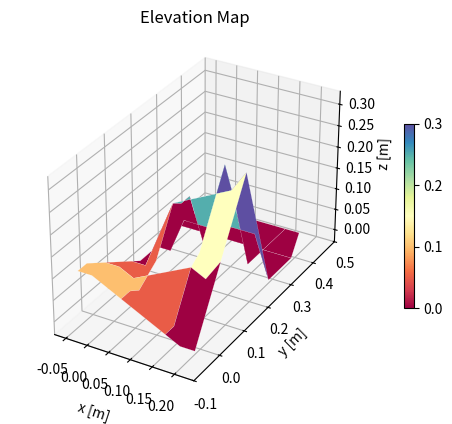
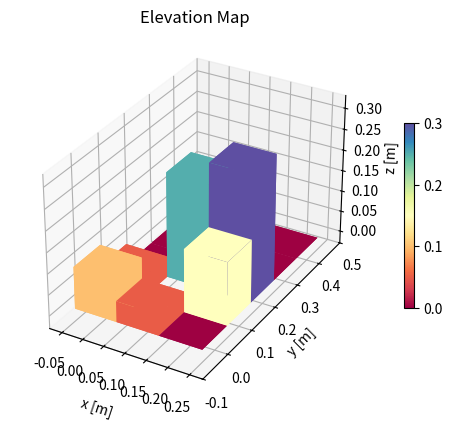
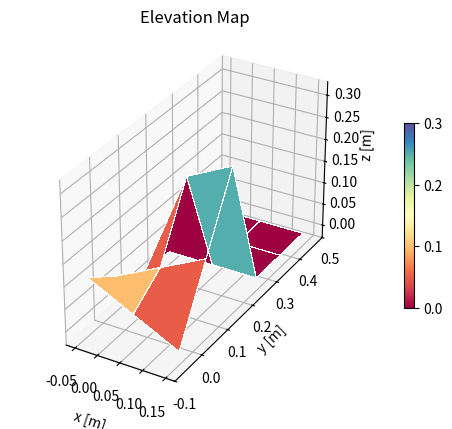

Write Python code to recreate these figures, in order.
import matplotlib.pyplot as plt
import numpy as np
from mpl_toolkits.mplot3d import Axes3D
from matplotlib import cm
from matplotlib import colors, colormaps
from scipy.interpolate import LinearNDInterpolator

def surf_elev_map_plot_pretty(elev, layer_color, cell_n, resolution, offset, colormap='Spectral', scale_mode="z_fit", layer_color_min=None):
   """
   Plot a 3D surface plot of the elevation map using maptlotlib plot_surface. Colors are determined by the layer_color map
   which could be variance, or some other value. The surface plot is interpolated to make it look smoother
   This causes some artifacts at the edges of the map when nans exist at the edge, but it looks better than
   the alternatives. If you really want to know what the underlying data looks like then use the bar_elev_map_plot.
   
   Args:
      elev:             2D numpy array of elevation values
      layer_color:      2D numpy array of values to determine the color of the surface plot
      cell_n:           Number of cells in the x and y direction (true numbers not padded)
      resolution:       Resolution of the cells in the x and y direction
      offset:           Offset of the map in the x and y direction
      colormap:         Colormap to use for the surface plot
      scale_mode:       How to scale the z axis of the plot. "z_fit" scales size of the z axis box to match the
                        maximum x or y axis size. "equal" sets the size of the z axis such that the scale is the
                        same in all directions (i.e. a sphere would look like a sphere)
      layer_color_min:  Minimum value to consider for coloring the map with layer. If None, the minimum 
                        value of the layer_color is used
   """
   cmap = colormaps[colormap]
   cmap.set_bad(color='black', alpha=0.0)
    # Include padding of 1 cell on each side for plotting and interpolation purposes
   elev_x = np.arange(cell_n )*resolution + offset[0]
   elev_y = np.arange(cell_n )*resolution + offset[1]
   elev_x_pad = np.arange(cell_n + 2)*resolution + offset[0] - resolution
   elev_y_pad = np.arange(cell_n + 2 )*resolution + offset[1] - resolution
   elev_x_mg, elev_y_mg = np.meshgrid(elev_x_pad, elev_y_pad, indexing='ij')

   # Now generate interpolated xy and z coordinates for map to make surface plot look smooth
   # Pad Z now
   z_pad = np.pad(elev.copy(), (1,1), mode='edge')
   valid_pad = ~np.isnan(z_pad)

   x = np.linspace(elev_x[0] - resolution/3, elev_x[-1] + 2*resolution/3, 3*cell_n+1)
   y = np.linspace(elev_y[0] - resolution/3, elev_y[-1] + 2*resolution/3, 3*cell_n+1)
   x, y = np.meshgrid(x, y, indexing='ij')
   # Interpolate z values
   interp = LinearNDInterpolator(list(zip(elev_x_mg[valid_pad].ravel(), elev_y_mg[valid_pad].ravel())), z_pad[valid_pad].ravel())
   # interp = LinearNDInterpolator(list(zip(elev_x_mg.ravel(), elev_y_mg.ravel())), z_pad.ravel())
   z = interp((x.ravel(), y.ravel())).reshape(x.shape)
   # Shift x and y to be in the center of the cell
   x = x - resolution/(2*3)
   y = y - resolution/(2*3)
   # Remove values that were interpolated from nans by making those values nans again
   # elev_tmp = np.repeat(np.repeat(elev,3,axis=0),3, axis=1)
   # elev_tmp = np.pad(elev_tmp, (0,1), mode='edge')
   # valid_interp = ~np.isnan(elev_tmp)
   # z[~valid_interp] = np.nan
   # If there are nans in the interpolated values, replace them with the uninterpolated values
   # This helps correct some artifacts at the edges of the map
   valid = ~np.isnan(z[:-1,:-1])
   elev_repeated = np.repeat(np.repeat(elev, 3, axis=0), 3, axis=1)
   # Hacky indexing, but it works i supose
   z[:-1,:-1][~valid] = elev_repeated[~valid]
   layer_color = np.repeat(np.repeat(layer_color,3,axis=0),3, axis=1)
   layer_color = np.pad(layer_color, (0,1), mode='edge')
   layer_color_max = np.nanmax(layer_color)
   if layer_color_min is None:
      layer_color_min = np.nanmin(layer_color)
   # TODO: Deal with min value
   norm = colors.Normalize(vmin=layer_color_min, vmax=layer_color_max)
   rgba = cmap(norm(layer_color))
   # rgba[0:n_repeats*n_pad_front,:] = [0, 0, 0, 0]
   # rgba[:,0:n_repeats*n_pad_front] = [0, 0, 0, 0]
   # fig = plt.figure()
   # ax = fig.add_subplot(1, 1, 1, projection='3d')
   fig, ax = plt.subplots(subplot_kw=dict(projection='3d'))
   surf = ax.plot_surface(x, y, z, rstride=3, cstride=3, facecolors=rgba,
                        linewidth=0.1, antialiased=True, shade=False, edgecolor='white')
   
   # wirex = np.arange(cell_n +1)*resolution + offset_x - resolution/3
   # wirey = np.arange(cell_n +1)*resolution + offset_y - resolution/3
   # wirex, wirey = np.meshgrid(wirex, wirey, indexing='ij')
   # wirez = np.pad(elev, (0,1), mode='edge')
   # ax.plot_wireframe(wirex, wirey, wirez, color='black', linewidth=0.5)
   # ax.plot_wireframe(x, y, z, rstride=3, cstride=3,
   #                   color='black', linewidth=0.5)
   # add colorboar
   mappable = cm.ScalarMappable(norm=norm, cmap=cmap)
   mappable.set_array(layer_color)
   fig.colorbar(mappable, ax=ax, shrink=0.5)
   ax.set_title('Elevation Map')
   ax.set_xlabel('x [m]')
   ax.set_ylabel('y [m]')
   ax.set_zlabel('z [m]')
   # Make plot aspect ratio equal
   # ax.set_box_aspect([1,1,1])
   # ax.axis('equal')
   # ax.axis('scaled')

   v = ~np.isnan(z)
   xmin = np.min(x[v])
   xmax = np.max(x[v])
   ymin = np.min(y[v])
   ymax = np.max(y[v])
   zmin = np.nanmin(z)
   zmax = np.nanmax(z)
   xrange = xmax - xmin
   yrange = ymax - ymin
   zrange = zmax - zmin
   ax.set_xlim(xmin - 0.1*xrange, xmax + 0.1*xrange)
   ax.set_ylim(ymin - 0.1*yrange, ymax + 0.1*yrange)
   ax.set_zlim(zmin - 0.1*zrange, zmax + 0.1*zrange)
   if scale_mode == "z_fit":
      z_scale = np.max([xrange, yrange])/zrange
   elif scale_mode == "equal":
      z_scale = 1.0
   ax.set_box_aspect([xrange, yrange, z_scale*zrange])
   # ax.set_zlim(-3.0, 3.0)

def surf_elev_map_plot(elev, layer_color, cell_n, resolution, offset, colormap='Spectral', scale_mode="z_fit"):
   """
   Plot a 3D surface plot of the elevation map. Colors are determined by the layer_color map
   which could be variance, or some other value. The surfaces that are generated by plot_surface
   are generated by procedurally generating the faces of the surface from the [0,0] corner of the cell.
   This results in some artifacts at the edges of the map when nans exist at the edge.
   """
   
   valid = np.logical_not(np.isnan(elev))
   # Pad to enable visualization of +x and +y the edges of the map
   x = np.arange(cell_n + 1)*resolution + offset[0] - resolution/2
   y = np.arange(cell_n + 1 )*resolution + offset[1] - resolution/2
   x, y = np.meshgrid(x, y, indexing='ij')
   z = np.pad(elev, (0,1), mode='edge')
   fig, ax = plt.subplots(subplot_kw=dict(projection='3d'))
   cmap = colormaps[colormap]
   cmap.set_bad(color='black', alpha=0.0)
   layer_max = np.nanmax(layer_color[valid])
   # TODO: Deal with min value
   norm = colors.Normalize(vmin=0.0, vmax=layer_max)
   layer_color = np.pad(layer_color, (0,1), mode='edge')
   rgba = cmap(norm(layer_color))
   # Interpolate nan z values and plot as different color
   valid_pad = ~np.isnan(z)
   interp = LinearNDInterpolator(list(zip(x[valid_pad].ravel(), y[valid_pad].ravel())), z[valid_pad].ravel())
   z = interp((x.ravel(), y.ravel())).reshape(x.shape)
   surf = ax.plot_surface(x, y, z, rstride=1, cstride=1, facecolors=rgba,
                           linewidth=0.033, antialiased=False, shade=False, edgecolor='white')
   # Add lines to the surface plot
   # ax.plot_wireframe(x, y, z, color='black', linewidth=0.5)
   # add color bar which maps variances to colors
   mappable = cm.ScalarMappable(norm=norm, cmap=cmap)
   mappable.set_array(layer_color)
   fig.colorbar(mappable, ax=ax, shrink=0.5)
   ax.set_title('Elevation Map')
   ax.set_xlabel('x [m]')
   ax.set_ylabel('y [m]')
   ax.set_zlabel('z [m]')
   # Make plot aspect ratio equal
   # ax.axis('scaled')
   v = ~np.isnan(z)
   xmin = np.min(x[v])
   xmax = np.max(x[v])
   ymin = np.min(y[v])
   ymax = np.max(y[v])
   zmin = np.nanmin(z)
   zmax = np.nanmax(z)
   xrange = xmax - xmin
   yrange = ymax - ymin
   zrange = zmax - zmin
   ax.set_xlim(xmin - 0.1*xrange, xmax + 0.1*xrange)
   ax.set_ylim(ymin - 0.1*yrange, ymax + 0.1*yrange)
   ax.set_zlim(zmin - 0.1*zrange, zmax + 0.1*zrange)
   if scale_mode == "z_fit":
      z_scale = np.max([xrange, yrange])/zrange
   elif scale_mode == "equal":
      z_scale = 1.0
   ax.set_box_aspect([xrange, yrange, z_scale*zrange])
   # ax.set_box_aspect([1,1,1])
   # ax.set_zlim(-3.0, 3.0)


def bar_elev_map_plot(elev, layer_color, cell_n, resolution, offset, colormap='Spectral', scale_mode="z_fit"):
      """
      Plot a 3D bar plot of the elevation map. Colors are determined by the layer_color map
      which could be variance, or some other value. This plot is not interpolated and shows the
      actual data values. This may make for slower rendering due to each column being a separate bar with 6 faces.

      Args:
         elev: 2D numpy array of elevation values
         layer_color: 2D numpy array of values to determine the color of the surface plot
         cell_n: Number of cells in the x and y direction (true numbers not padded)
         resolution: Resolution of the cells in the x and y direction
         offset: Offset of the map in the x and y direction
         colormap: Colormap to use for the surface plot
      """
      cmap = colormaps[colormap]
      cmap.set_bad(color='black', alpha=0.0)
      fig, ax = plt.subplots(subplot_kw=dict(projection='3d'))
      bottom = np.zeros_like(elev)
      top = elev.copy()
      x = np.arange(cell_n)*resolution + offset[0] - resolution/2
      y = np.arange(cell_n )*resolution + offset[1] - resolution/2
      x, y = np.meshgrid(x, y, indexing='ij')
      valid = ~np.isnan(elev)
      layer_color_max = np.nanmax(elev)
      norm = colors.Normalize(vmin=0.0, vmax=layer_color_max)
      rgba = cmap(norm(layer_color[valid]))
      ax.bar3d(x[valid].ravel(), y[valid].ravel(), bottom[valid].ravel(), resolution, resolution, top[valid].ravel(), shade=False, color=rgba.reshape(-1, 4))
      # add colorboar
      mappable = cm.ScalarMappable(norm=norm, cmap=cmap)
      mappable.set_array(layer_color[valid])
      fig.colorbar(mappable, ax=ax, shrink=0.5)
      ax.set_title('Elevation Map')
      ax.set_xlabel('x [m]')
      ax.set_ylabel('y [m]')
      ax.set_zlabel('z [m]')
      # Make plot aspect ratio equal
      # ax.set_box_aspect([1,1,1])
      # ax.axis('equal')
      # ax.axis('scaled')
      v = ~np.isnan(top)
      xmin = np.min(x[v])
      xmax = np.max(x[v]) + resolution
      ymin = np.min(y[v])
      ymax = np.max(y[v]) + resolution
      zmin = np.nanmin(top)
      zmax = np.nanmax(top)
      xrange = xmax - xmin
      yrange = ymax - ymin
      zrange = zmax - zmin
      ax.set_xlim(xmin - 0.1*xrange, xmax + 0.1*xrange)
      ax.set_ylim(ymin - 0.1*yrange, ymax + 0.1*yrange)
      ax.set_zlim(zmin - 0.1*zrange, zmax + 0.1*zrange)
      if scale_mode == "z_fit":
         z_scale = np.max([xrange, yrange])/zrange
      elif scale_mode == "equal":
         z_scale = 1.0
      ax.set_box_aspect([xrange, yrange, z_scale*zrange])
      # ax.set_zlim(-3.0, 3.0)

if __name__ == '__main__':
   # Generate Test Map
   cell_n = 5
   resolution = .1
   offset = np.zeros(2)
   elev = np.zeros((cell_n, cell_n))
   elev[0,0] = 1.0
   elev[1,0] = 0.5
   elev[0,1] = 0.5
   elev[1,1] = np.nan
   elev[2,1] = 1.5
   elev[1,2] = 2.5
   elev[2,2] = 3.0
   elev[3:,:] = np.nan
   # elev[:,3] = np.nan
   # Original xy coordinates
   elev *= resolution
   # scale_mode = "z_fit"
   scale_mode = "equal"
   surf_elev_map_plot_pretty(elev, elev, cell_n, resolution, offset, scale_mode=scale_mode)
   bar_elev_map_plot(elev, elev, cell_n, resolution, offset, scale_mode=scale_mode)
   surf_elev_map_plot(elev, elev, cell_n, resolution, offset, scale_mode=scale_mode)
   plt.show()
   debug = 1
